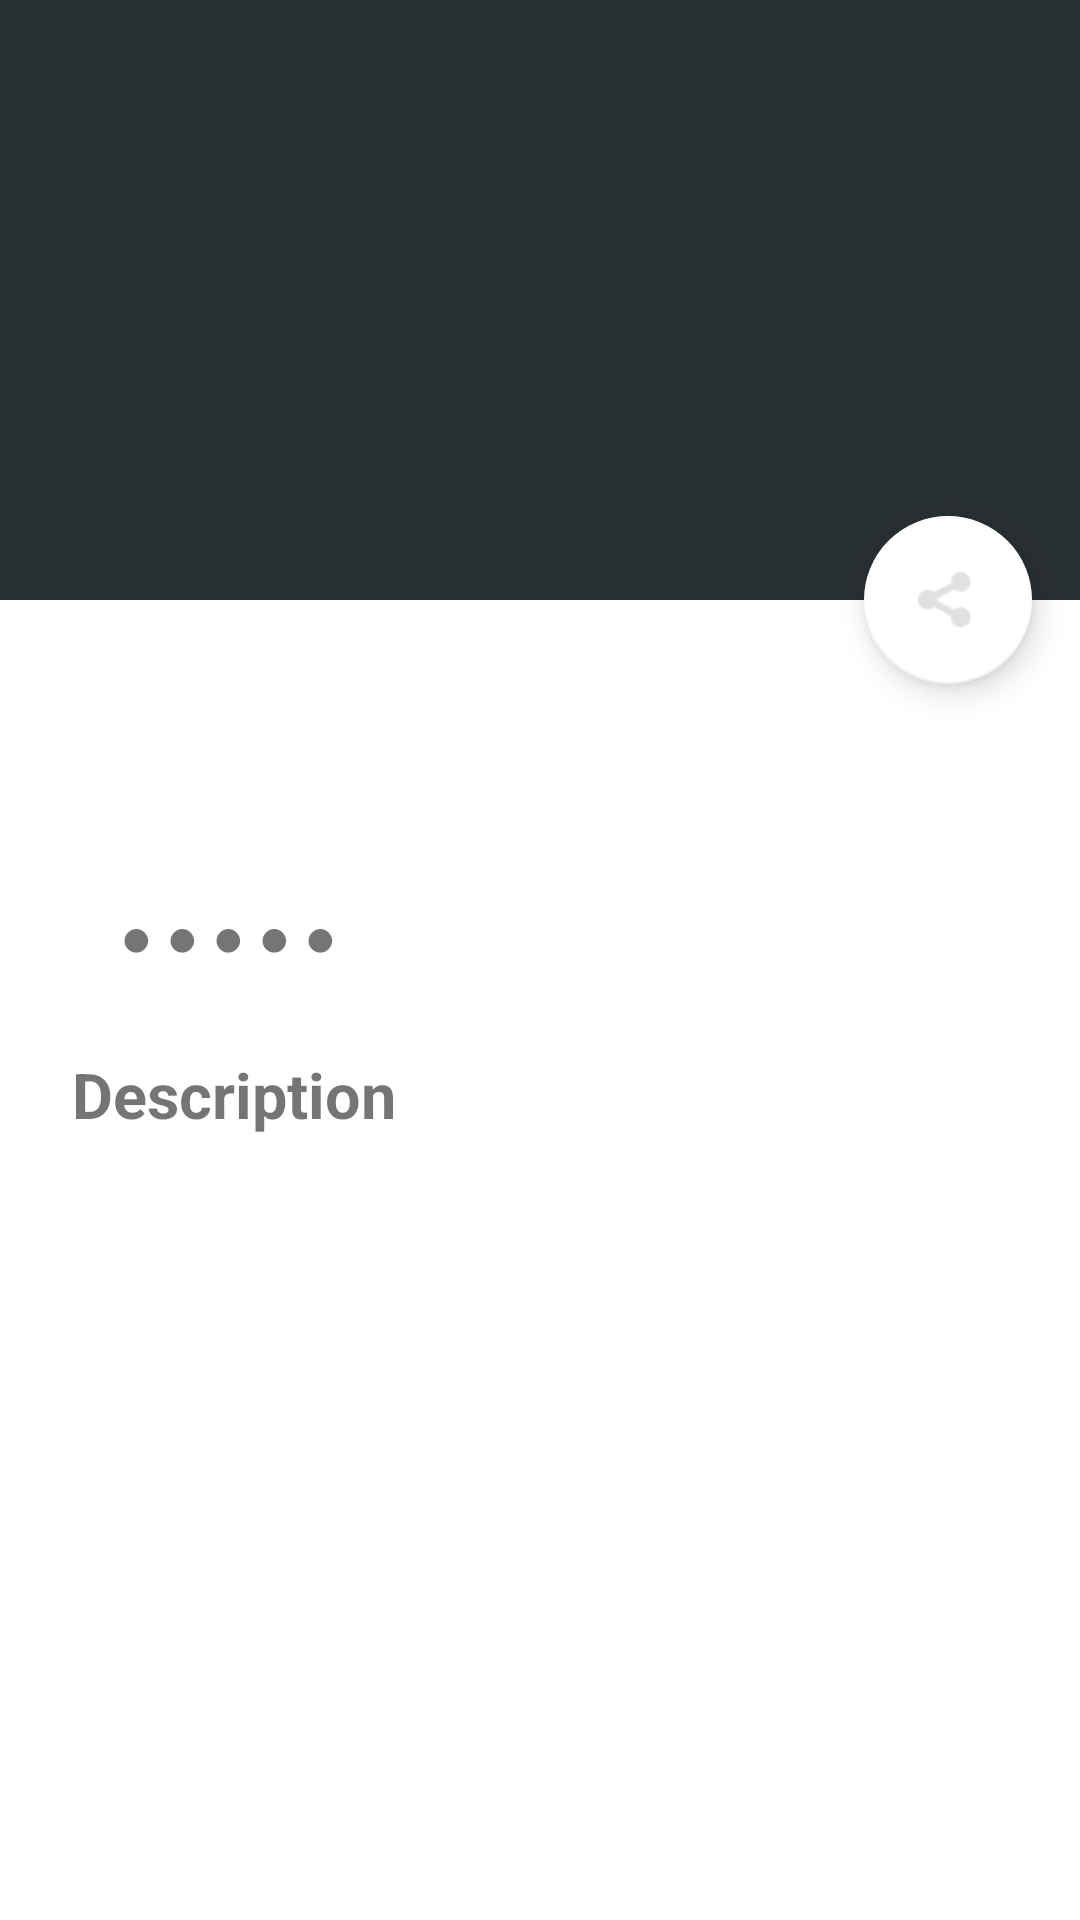

Write the Android layout XML for this screen, with the resource values it uses.
<!-- AndroidManifest.xml: application theme AppTheme -->
<!-- res/layout/fragment_item_detail.xml -->
<?xml version="1.0" encoding="utf-8"?>
<androidx.coordinatorlayout.widget.CoordinatorLayout
    xmlns:android="http://schemas.android.com/apk/res/android"
    xmlns:app="http://schemas.android.com/apk/res-auto"
    xmlns:tools="http://schemas.android.com/tools"
    android:id="@+id/item_detail_container"
    android:layout_width="match_parent"
    android:layout_height="match_parent"
    tools:context="ru.fl.marketplace.app.ui.MainActivity"
    tools:ignore="MergeRootFrame">

    <androidx.core.widget.NestedScrollView
        android:id="@+id/item_detail_scroll_view"
        android:layout_width="match_parent"
        android:layout_height="match_parent"
        app:layout_behavior="@string/appbar_scrolling_view_behavior">

        <androidx.coordinatorlayout.widget.CoordinatorLayout
            android:layout_height="match_parent"
            android:layout_width="match_parent">

            
            <RelativeLayout
                android:layout_width="match_parent"
                android:layout_height="wrap_content">

                <RelativeLayout
                    android:id="@+id/title_view"
                    android:layout_width="match_parent"
                    android:layout_height="wrap_content">

                    <TextView
                        android:id="@+id/item_title"
                        android:layout_width="wrap_content"
                        android:layout_height="wrap_content"
                        android:layout_marginTop="@dimen/content_margin"
                        android:layout_marginLeft="@dimen/content_margin"
                        android:layout_marginRight="@dimen/details_content_margin_right"
                        android:lines="1"
                        android:textSize="@dimen/details_title_text_size"
                        android:textStyle="bold"/>

                    <TextView
                        android:id="@+id/short_description"
                        android:layout_width="wrap_content"
                        android:layout_height="wrap_content"
                        android:layout_below="@+id/item_title"
                        android:layout_marginTop="@dimen/content_margin_min"
                        android:layout_marginLeft="@dimen/content_margin"
                        android:layout_marginRight="@dimen/details_content_margin_right"
                        android:lines="2"/>

                    <TextView
                        android:id="@+id/item_view_count"
                        android:layout_width="wrap_content"
                        android:layout_height="wrap_content"
                        android:layout_below="@+id/short_description"
                        android:layout_marginTop="@dimen/content_margin_min"
                        android:layout_marginRight="@dimen/content_margin"
                        android:layout_alignParentRight="true"
                        android:layout_alignParentBottom="true"
                        android:textSize="@dimen/details_view_count_text_size" />

                    <ImageButton
                        android:id="@+id/rate_btn"
                        android:layout_width="wrap_content"
                        android:layout_height="wrap_content"
                        android:layout_below="@+id/short_description"
                        android:layout_marginLeft="@dimen/content_margin"
                        android:layout_alignParentLeft="true"
                        android:background="@null"
                        android:src="@drawable/ic_baseline_thumb_up_24" />

                    <TextView
                        android:id="@+id/item_rating"
                        android:layout_width="wrap_content"
                        android:layout_height="wrap_content"
                        android:layout_below="@+id/short_description"
                        android:layout_marginLeft="@dimen/content_margin_min"
                        android:layout_toRightOf="@+id/rate_btn"
                        android:textSize="@dimen/details_view_rating_text_size"
                        android:textStyle="bold"/>

                    <TextView
                        android:id="@+id/item_rating_stars"
                        android:layout_width="wrap_content"
                        android:layout_height="wrap_content"
                        android:layout_below="@+id/short_description"
                        android:layout_marginLeft="@dimen/content_margin_min"
                        android:layout_toRightOf="@+id/item_rating"
                        android:text="● ● ● ● ●"
                        android:textSize="@dimen/details_view_rating_text_size" />

                </RelativeLayout>

                <androidx.appcompat.widget.LinearLayoutCompat
                    android:layout_width="wrap_content"
                    android:layout_height="wrap_content"
                    android:orientation="vertical"
                    android:layout_below="@id/title_view"
                    android:layout_marginStart="@dimen/content_margin"
                    android:layout_marginTop="@dimen/content_margin"
                    android:layout_marginEnd="@dimen/content_margin"
                    android:layout_marginBottom="@dimen/content_margin">

                    <TextView
                        android:id="@+id/description_title"
                        android:layout_width="wrap_content"
                        android:layout_height="wrap_content"
                        android:text="Description"
                        android:textSize="@dimen/details_view_description_text_size"
                        android:textStyle="bold"/>

                    <TextView
                        android:id="@+id/description"
                        android:layout_width="wrap_content"
                        android:layout_height="wrap_content"
                        android:layout_below="@id/title_view" />

                </androidx.appcompat.widget.LinearLayoutCompat>

            </RelativeLayout>

            <TextView
                android:id="@+id/item_price"
                android:layout_width="wrap_content"
                android:layout_height="wrap_content"
                android:layout_gravity="top|end"
                android:layout_marginEnd="@dimen/fab_margin"
                android:layout_marginTop="48dp"
                android:textSize="@dimen/details_price_text_size"
                android:textStyle="bold"/>

        </androidx.coordinatorlayout.widget.CoordinatorLayout>

    </androidx.core.widget.NestedScrollView>

    <com.google.android.material.appbar.AppBarLayout
        android:layout_width="match_parent"
        android:layout_height="@dimen/app_bar_height">

        <com.google.android.material.appbar.CollapsingToolbarLayout
            android:layout_width="match_parent"
            android:layout_height="match_parent"
            app:contentScrim="?attr/colorPrimary"
            app:layout_scrollFlags="scroll|enterAlwaysCollapsed"
            app:toolbarId="@+id/toolbar">

            <com.google.android.material.appbar.MaterialToolbar
                android:layout_width="match_parent"
                android:layout_height="?attr/actionBarSize"
                app:layout_collapseMode="pin"
                app:popupTheme="@style/ThemeOverlay.AppCompat.Light" />

        </com.google.android.material.appbar.CollapsingToolbarLayout>

    </com.google.android.material.appbar.AppBarLayout>

    <com.google.android.material.floatingactionbutton.FloatingActionButton
        android:id="@+id/fab"
        android:layout_width="wrap_content"
        android:layout_height="wrap_content"
        android:layout_gravity="center_vertical|start"
        android:layout_marginEnd="@dimen/fab_margin"
        android:layout_marginBottom="16dp"
        app:layout_anchor="@+id/item_detail_scroll_view"
        app:layout_anchorGravity="top|end"
        app:srcCompat="@android:drawable/ic_menu_share"
        style="@style/Widget.App.FloatingActionButton" />

    <androidx.coordinatorlayout.widget.CoordinatorLayout
        android:layout_width="match_parent"
        android:layout_height="wrap_content"
        android:layout_gravity="bottom"
        android:layout_marginBottom="?android:attr/actionBarSize"
        android:background="@drawable/bottom_sheet_round_corners">

        <androidx.coordinatorlayout.widget.CoordinatorLayout
            android:id="@+id/product_count_view"
            android:layout_width="@dimen/item_add_to_basket_with"
            android:layout_height="wrap_content"
            android:layout_gravity="center"
            android:layout_margin="@dimen/content_margin_min"
            android:visibility="gone">

            <ImageButton
                android:id="@+id/product_count_inc"
                android:layout_width="wrap_content"
                android:layout_height="wrap_content"
                android:layout_gravity="right"
                android:src="@drawable/ic_baseline_add_circle_outline_24" />

            <TextView
                android:id="@+id/product_count"
                android:layout_width="wrap_content"
                android:layout_height="wrap_content"
                android:layout_gravity="center"
                android:text="0"/>

            <ImageButton
                android:id="@+id/product_count_dec"
                android:layout_width="wrap_content"
                android:layout_height="wrap_content"
                android:layout_gravity="left"
                android:src="@drawable/ic_baseline_remove_circle_outline_24" />

        </androidx.coordinatorlayout.widget.CoordinatorLayout>

        

    </androidx.coordinatorlayout.widget.CoordinatorLayout>

</androidx.coordinatorlayout.widget.CoordinatorLayout>
<!-- resources referenced by this layout -->
<resources>
  <dimen name="app_bar_height">200dp</dimen>
  <dimen name="content_margin">24dp</dimen>
  <dimen name="content_margin_mid">16dp</dimen>
  <dimen name="content_margin_min">8dp</dimen>
  <dimen name="details_content_margin_right">100dp</dimen>
  <dimen name="details_price_text_size">36dp</dimen>
  <dimen name="details_title_text_size">24dp</dimen>
  <dimen name="details_view_count_text_size">14dp</dimen>
  <dimen name="details_view_description_text_size">21dp</dimen>
  <dimen name="details_view_rating_text_size">18dp</dimen>
  <dimen name="fab_margin">16dp</dimen>
  <dimen name="item_add_to_basket_with">120dp</dimen>
  <!-- drawable bottom_sheet_round_corners (drawable) -->
  <?xml version="1.0" encoding="utf-8"?>
  <shape xmlns:android="http://schemas.android.com/apk/res/android"
      android:shape="rectangle">
      <solid android:color="@android:color/white"/>
      <corners
          android:topLeftRadius="@dimen/corner_radius"
          android:topRightRadius="@dimen/corner_radius"
          android:bottomLeftRadius="0dp"
          android:bottomRightRadius="0dp"/>
  </shape>
  <string name="add_to_shopping_card">Добавить в корзину</string>
  <style name="BrandButtonTheme" parent="Widget.MaterialComponents.Button">
          <item name="backgroundTint">@color/color_states_material_button</item>
          <item name="colorAccent">@color/main</item>
          <item name="android:height">48dp</item>
          <item name="android:radius">4dp</item>
          <item name="android:textColor">@android:color/white</item>
          <item name="android:textSize">14dp</item>
          <item name="android:textAllCaps">false</item>
          <item name="android:fontFamily">Roboto</item>
          <item name="android:textAppearance">?android:attr/textAppearanceMedium</item>
      </style>
  <style name="Widget.App.FloatingActionButton" parent="Widget.MaterialComponents.FloatingActionButton">
          <item name="materialThemeOverlay">@style/ThemeOverlay.App.FloatingActionButton</item>
      </style>
  <style name="AppTheme" parent="Theme.MaterialComponents.DayNight.DarkActionBar">
          <item name="colorPrimary">@color/main</item>
          <item name="colorPrimaryDark">@color/gray</item>
          <item name="colorAccent">@color/main_accent</item>
          <item name="windowActionBar">false</item>
          <item name="windowNoTitle">true</item>
          <item name="android:statusBarColor">@android:color/black</item>
          <item name="buttonStyle">@style/BrandButtonTheme</item>
      </style>
  <dimen name="corner_radius">30dp</dimen>
  <color name="main">#293034</color>
  <style name="ThemeOverlay.App.FloatingActionButton" parent="">
          <item name="colorSecondary">@android:color/white</item>
          <item name="colorOnSecondary">@color/gray</item>
          <item name="colorOnSurface">@color/main_accent</item>
      </style>
  <color name="gray">#cccccc</color>
  <color name="main_accent">#3b444a</color>
</resources>
